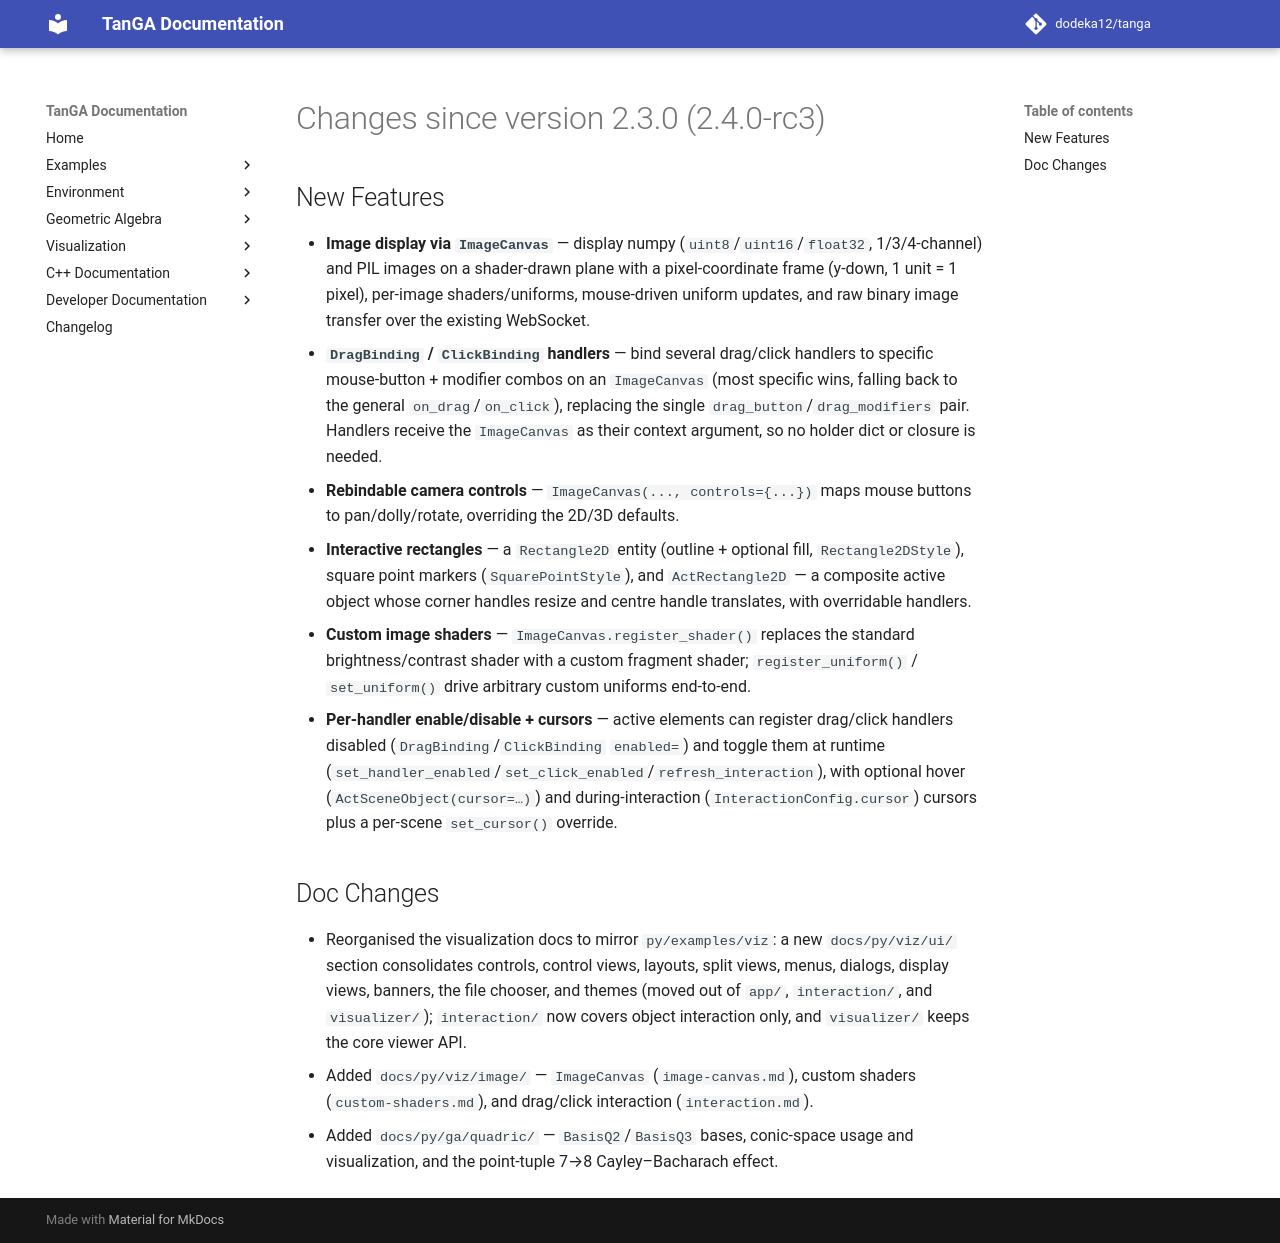

repository: dodeka12/tanga · page: v2.26.0-rc1/changelog/2026/09/14_a8b41335/index.html · generator: mkdocs

# Changes since version 2.3.0 (2.4.0-rc3)

## New Features
- **Image display via `ImageCanvas`** — display numpy (`uint8`/`uint16`/`float32`,
  1/3/4-channel) and PIL images on a shader-drawn plane with a pixel-coordinate
  frame (y-down, 1 unit = 1 pixel), per-image shaders/uniforms, mouse-driven
  uniform updates, and raw binary image transfer over the existing WebSocket.
- **`DragBinding` / `ClickBinding` handlers** — bind several drag/click handlers
  to specific mouse-button + modifier combos on an `ImageCanvas` (most specific
  wins, falling back to the general `on_drag`/`on_click`), replacing the single
  `drag_button`/`drag_modifiers` pair.  Handlers receive the `ImageCanvas` as
  their context argument, so no holder dict or closure is needed.
- **Rebindable camera controls** — `ImageCanvas(..., controls={...})` maps mouse
  buttons to pan/dolly/rotate, overriding the 2D/3D defaults.
- **Interactive rectangles** — a `Rectangle2D` entity (outline + optional fill,
  `Rectangle2DStyle`), square point markers (`SquarePointStyle`), and
  `ActRectangle2D` — a composite active object whose corner handles resize and
  centre handle translates, with overridable handlers.
- **Custom image shaders** — `ImageCanvas.register_shader()` replaces the standard
  brightness/contrast shader with a custom fragment shader; `register_uniform()` /
  `set_uniform()` drive arbitrary custom uniforms end-to-end.
- **Per-handler enable/disable + cursors** — active elements can register drag/click
  handlers disabled (`DragBinding`/`ClickBinding` ``enabled=``) and toggle them at
  runtime (`set_handler_enabled`/`set_click_enabled`/`refresh_interaction`), with
  optional hover (`ActSceneObject(cursor=…)`) and during-interaction
  (`InteractionConfig.cursor`) cursors plus a per-scene `set_cursor()` override.

## Doc Changes

- Reorganised the visualization docs to mirror `py/examples/viz`: a new
  `docs/py/viz/ui/` section consolidates controls, control views, layouts, split
  views, menus, dialogs, display views, banners, the file chooser, and themes
  (moved out of `app/`, `interaction/`, and `visualizer/`); `interaction/` now
  covers object interaction only, and `visualizer/` keeps the core viewer API.
- Added `docs/py/viz/image/` — `ImageCanvas` (`image-canvas.md`), custom shaders
  (`custom-shaders.md`), and drag/click interaction (`interaction.md`).
- Added `docs/py/ga/quadric/` — `BasisQ2`/`BasisQ3` bases, conic-space usage and
  visualization, and the point-tuple 7→8 Cayley–Bacharach effect.
